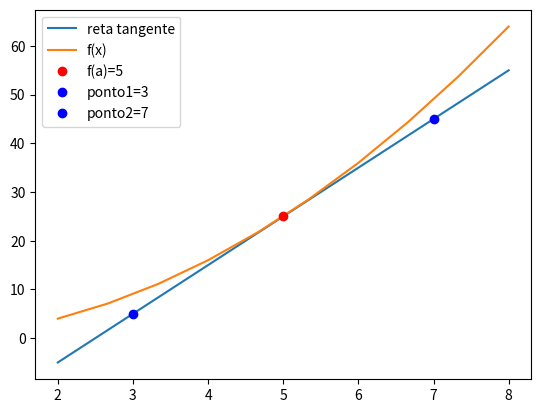

Python code for this plot:
import matplotlib.pyplot as plt
import numpy as np

def f(x):
    return x**2

def f_linha(x):
    h = 0.0001
    return (f(x+h) - f(x)) / h

a = 5
x = np.linspace(2, 8,10)
y = f(x)

reta_tangente = f(a) + f_linha(a) * (x - a)

x_r = a + 2
x_l = a - 2

y_r = f(a) + f_linha(a) * (x_r - a)
y_l = f(a) + f_linha(a) * (x_l - a)


plt.plot(x, reta_tangente, label='reta tangente')
plt.plot(x, y, label='f(x)')
plt.plot(a, f(a), 'ro', label='f(a)='+ str(a))
plt.plot(x_l, y_l, 'bo', label='ponto1='+ str(x_l))
plt.plot(x_r, y_r, 'bo', label='ponto2='+ str(x_r))

plt.legend()
plt.show()
     
